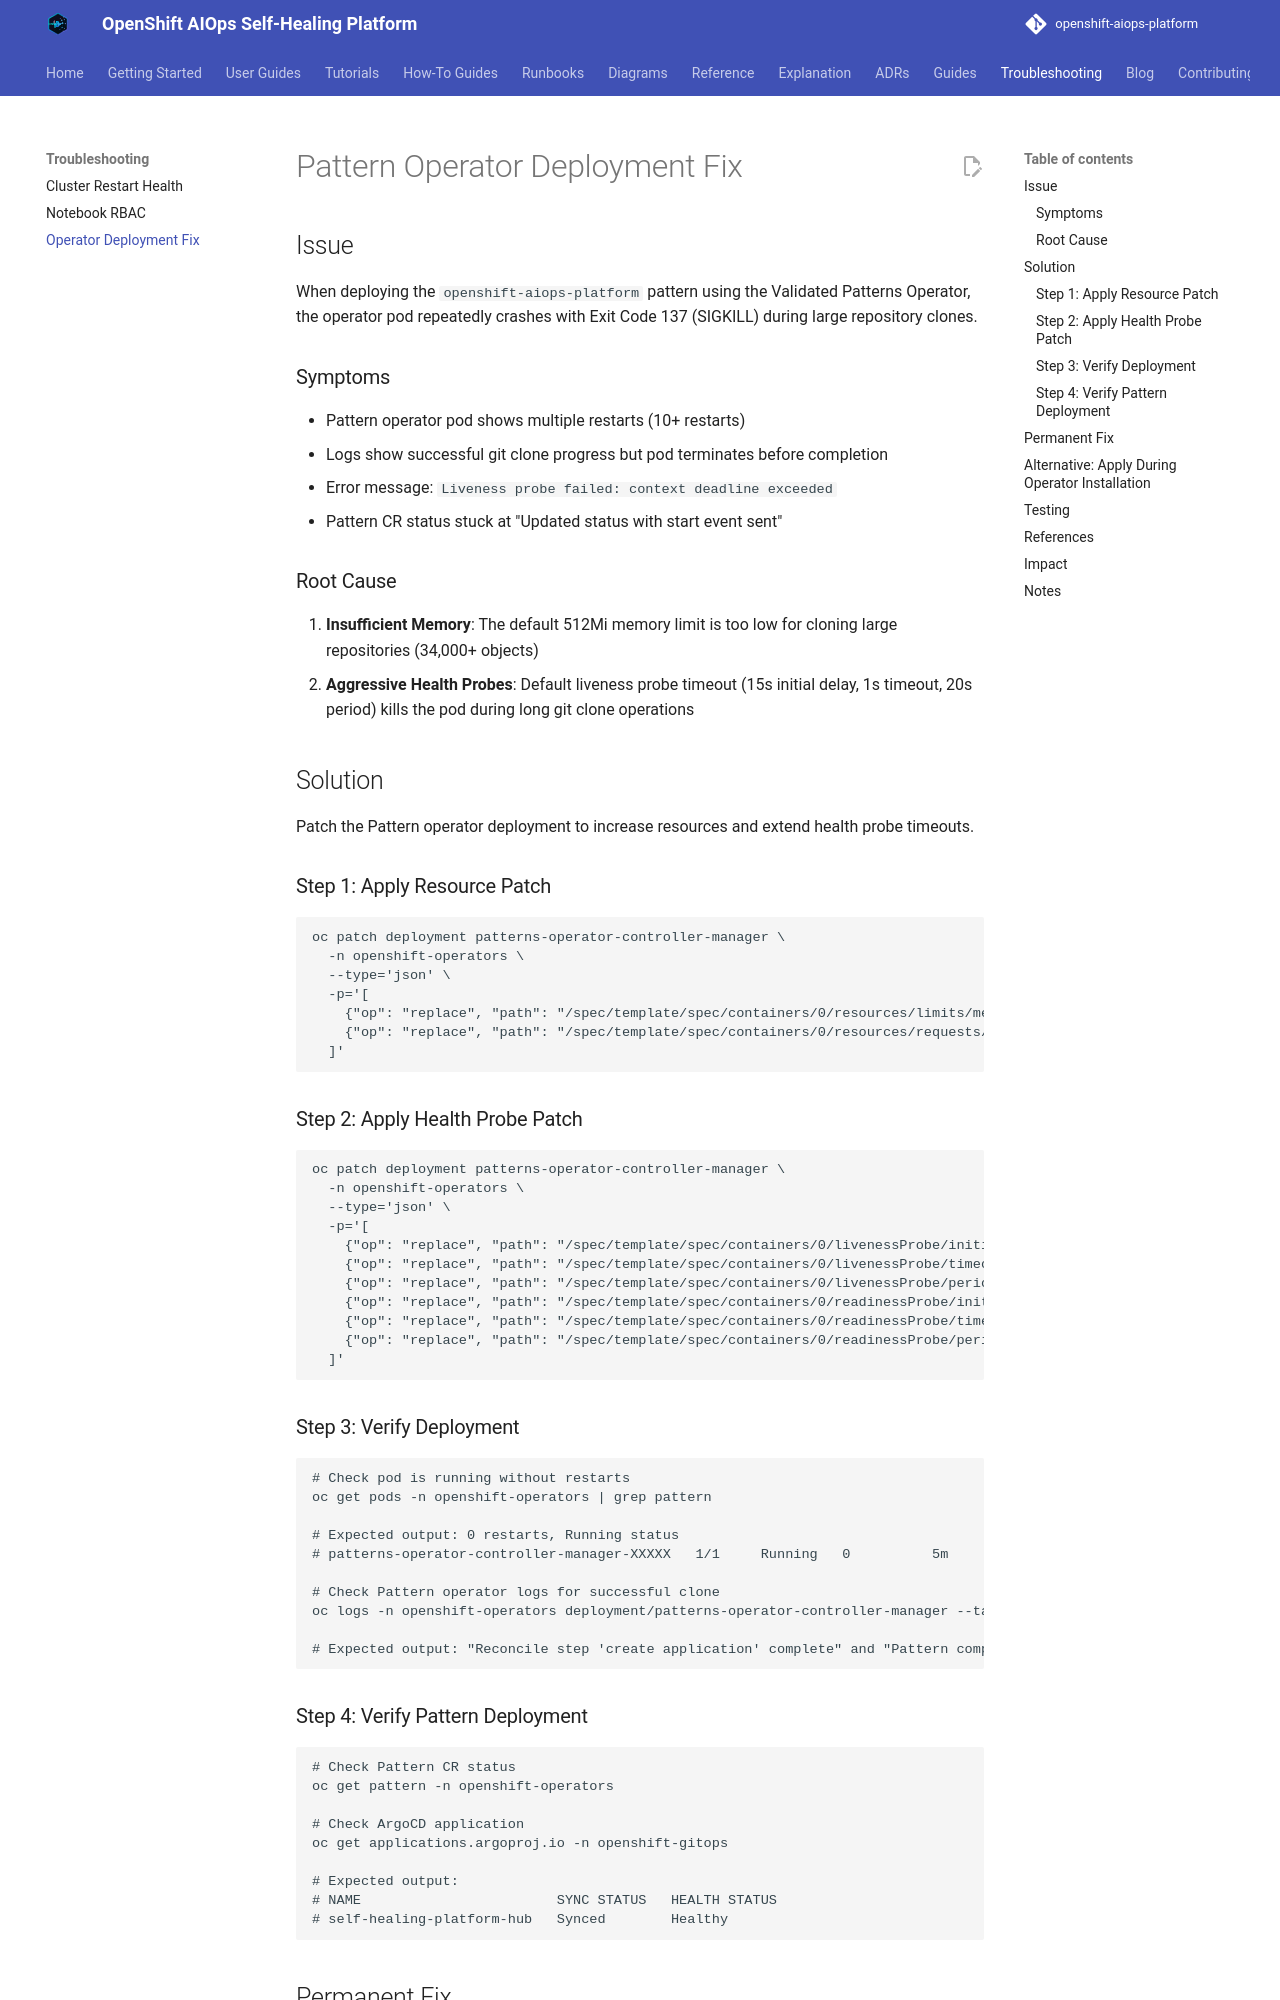

repository: KubeHeal/openshift-aiops-platform · page: troubleshooting/OPERATOR-DEPLOYMENT-FIX/index.html · generator: mkdocs

# Pattern Operator Deployment Fix

## Issue

When deploying the `openshift-aiops-platform` pattern using the Validated Patterns Operator, the operator pod repeatedly crashes with Exit Code 137 (SIGKILL) during large repository clones.

### Symptoms
- Pattern operator pod shows multiple restarts (10+ restarts)
- Logs show successful git clone progress but pod terminates before completion
- Error message: `Liveness probe failed: context deadline exceeded`
- Pattern CR status stuck at "Updated status with start event sent"

### Root Cause
1. **Insufficient Memory**: The default 512Mi memory limit is too low for cloning large repositories (34,000+ objects)
2. **Aggressive Health Probes**: Default liveness probe timeout (15s initial delay, 1s timeout, 20s period) kills the pod during long git clone operations

## Solution

Patch the Pattern operator deployment to increase resources and extend health probe timeouts.

### Step 1: Apply Resource Patch

```bash
oc patch deployment patterns-operator-controller-manager \
  -n openshift-operators \
  --type='json' \
  -p='[
    {"op": "replace", "path": "/spec/template/spec/containers/0/resources/limits/memory", "value":"2Gi"},
    {"op": "replace", "path": "/spec/template/spec/containers/0/resources/requests/memory", "value":"256Mi"}
  ]'
```

### Step 2: Apply Health Probe Patch

```bash
oc patch deployment patterns-operator-controller-manager \
  -n openshift-operators \
  --type='json' \
  -p='[
    {"op": "replace", "path": "/spec/template/spec/containers/0/livenessProbe/initialDelaySeconds", "value":60},
    {"op": "replace", "path": "/spec/template/spec/containers/0/livenessProbe/timeoutSeconds", "value":10},
    {"op": "replace", "path": "/spec/template/spec/containers/0/livenessProbe/periodSeconds", "value":60},
    {"op": "replace", "path": "/spec/template/spec/containers/0/readinessProbe/initialDelaySeconds", "value":30},
    {"op": "replace", "path": "/spec/template/spec/containers/0/readinessProbe/timeoutSeconds", "value":10},
    {"op": "replace", "path": "/spec/template/spec/containers/0/readinessProbe/periodSeconds", "value":30}
  ]'
```

### Step 3: Verify Deployment

```bash
# Check pod is running without restarts
oc get pods -n openshift-operators | grep pattern

# Expected output: 0 restarts, Running status
# patterns-operator-controller-manager-XXXXX   1/1     Running   0          5m

# Check Pattern operator logs for successful clone
oc logs -n openshift-operators deployment/patterns-operator-controller-manager --tail=50

# Expected output: "Reconcile step 'create application' complete" and "Pattern completed"
```
